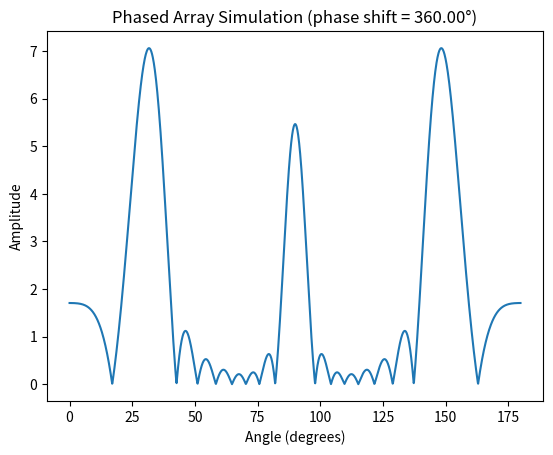

Recreate this plot in Python.
import matplotlib.pyplot as plt
import numpy as np
from scipy.constants import pi
import math

# Physics config
c = 343  # speed of sound
f = 40000  # frequency
wavelength = c / f  # wavelength
period = 1 / f  #   

# Array config
pitch = 10 * 0.001  # distance between emission point
kerf = 0.1 * 0.001  # distance between two adjacent elements
element_width = 0.9 * 0.001  # width of each element
n = 8 # number of elements
phase_shift = 2*pi * 360/360 * 6/6 # phase shift between two adjacent elements
array_width = (n - 1) * (pitch + kerf)

# Simulation config
radius = 0.5 # radius at which antenna factors are calculated
maxAngle = 180 # maximum angle at which antenna factors are calculated
resolution = 0.1 # resolution of sim in degrees

def genAmpMap():
    thetas = [np.deg2rad(i) for i in np.arange(0, maxAngle, resolution)]
    points = [[radius*np.cos(theta), radius*np.sin(theta)] for theta in thetas]
    ampMap = np.array([[0, 0] for i in range(len(points))], dtype=float)

    for i in range(len(points)):
        amplitude = 0
        x = points[i][0]
        y = points[i][1]

        for k in range(n):
            elementx = k*(pitch+kerf) - array_width/2
            r = np.sqrt((x - elementx)**2 + (y)**2)
            phase = 2 * pi * (r / wavelength) + phase_shift * k
            amplitude += np.sin(phase)

        ampMap[i] = [np.rad2deg(thetas[i]), abs(amplitude)]

    return ampMap

ampMap = genAmpMap()

# Create line plot of points in ampMap
plt.plot(ampMap[:,0], ampMap[:,1])
plt.xlabel('Angle (degrees)')
plt.ylabel('Amplitude')
plt.title(f'Phased Array Simulation (phase shift = {math.degrees(phase_shift):.2f}°)')
plt.show()

# Create lineplot of the same, but polar coordinates
# plt.polar(np.deg2rad(ampMap[:,0]), ampMap[:,1])
# plt.title(f'Phased Array Simulation (phase shift = {math.degrees(phase_shift):.2f}°)')
# plt.show()
